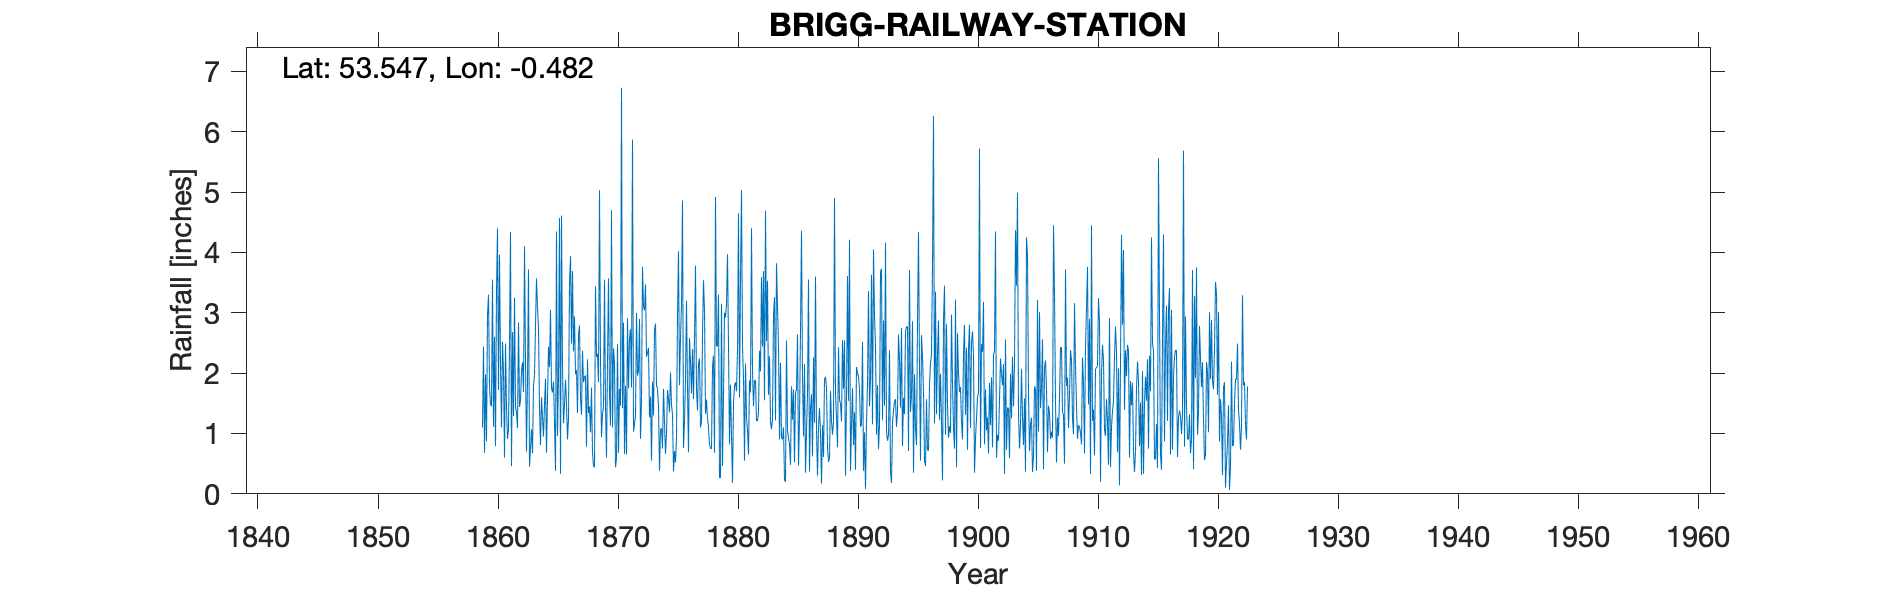

The file beside this chart, header and first rows:
BRIGG RAILWAY STATION, , , , , , , , , , , , , , , , , , , , , , , 
Grid ref, TA002068, Long, -0.4824, Lat, 53.55, Elevation, 16, ft, , , , , , , , , , , , , , , 
Station no, RR51, , , , , , , , , , , , , , , , , , , , , , 
, 1859, 1860, 1861, 1862, 1863, 1864, 1865, 1866, 1867, 1868, 1869, 1870, 1871, 1872, 1873, 1874, 1875, 1876, 1877, 1878, 1879, 1880, 1881
January, , 3.55, 0.6, 1.34, 3.72, 0.81, 1.68, 1.48, 2.05, 1.34, 2.2, 1.1, 0.66, 3, 2.42, 1.06, 1.32, 1.21, 1.74, 1.1, 0.27, 0.18, 0.55
February, , 1.11, 2.49, 1.09, 0.45, 1.6, 1.86, 1.89, 1.34, 1.45, 0.94, 2.41, 1.79, 1.96, 1.27, 1.09, 0.37, 1.92, 1.38, 0.82, 3.15, 1.5, 2.16
March, 1.1, 2.6, 1.44, 2.84, 0.76, 1.27, 1.18, 1.5, 2.64, 1.02, 1.33, 2.17, 0.65, 2.04, 1.61, 0.75, 0.71, 3.2, 2.16, 0.75, 0.46, 1.79, 1.26
April, 2.44, 0.79, 0.91, 1.44, 1.07, 0.95, 0.38, 0.9, 2.79, 1.76, 1.44, 0.44, 2.91, 2.9, 0.55, 1.74, 0.52, 1.76, 2.24, 0.75, 1.62, 1.85, 1.06
May, 0.68, 3.37, 1.06, 1.55, 0.67, 1.47, 4.35, 1.24, 1.59, 0.69, 3.55, 0.59, 1.75, 0.91, 1.86, 1.19, 0.93, 0.69, 1.1, 2.1, 3, 1.7, 0.65
June, 1.98, 4.4, 2.51, 2.03, 1.8, 1.91, 0.96, 3.48, 1.31, 0.46, 1.45, 2.48, 2.57, 1.54, 1.3, 0.66, 2.95, 2.58, 1.19, 2.29, 2.92, 2.38, 1.88
July, 0.87, 1.72, 4.34, 2.18, 1.96, 0.68, 1.97, 3.94, 2.37, 0.44, 0.6, 0.68, 2.73, 3.76, 2.71, 1, 4.02, 2.18, 2.62, 0.68, 3.14, 4.65, 1.68
August, 2.96, 3.96, 0.46, 1.69, 2.79, 1.57, 4.57, 2.49, 1.85, 3.44, 2.21, 1.74, 1.76, 3.1, 2.82, 1.72, 1.8, 1.66, 3.54, 4.92, 3.97, 1.6, 4.4
September, 3.3, 2.14, 2.68, 4.1, 3.57, 2.44, 0.33, 3.69, 1.94, 2.27, 3.57, 1.46, 5.87, 3.04, 1.8, 1.57, 2.58, 2.4, 3.03, 2.44, 2.48, 3.57, 2.04
October, 1.78, 1.1, 1.29, 2.18, 3.1, 2.1, 4.61, 2.36, 1.96, 2.32, 1.65, 6.73, 1.03, 3.47, 1.74, 1.35, 3.14, 1.57, 1.33, 2.45, 0.82, 5.03, 1.45
November, 1.49, 2.52, 3.25, 0.7, 2.74, 3.05, 2.11, 2.94, 0.78, 1.85, 1.13, 1.42, 1.16, 2.27, 1.45, 2.01, 4.86, 2.56, 1.56, 3.3, 1.81, 2.44, 1.88
December, 1.45, 2.01, 1.45, 1.88, 1.43, 1.75, 1.17, 1.98, 2.23, 5.03, 4.7, 2.84, 1.29, 2.33, 0.38, 1.47, 0.76, 3.78, 1.25, 0.26, 0.96, 1.92, 1.88
Total, , 29.27, 22.48, 23.02, 24.06, 19.6, 25.17, 27.89, 22.85, 22.07, 24.77, 24.06, 24.17, 30.32, 19.91, 15.61, 23.96, 25.51, 23.14, 21.86, 24.6, 28.61, 20.89
IDR March 1916, , , , , , , , , , , , , , , , , , , , , , , 
TYRain_1920-1930_17_pt1-page-093 is a du…, , , , , , , , , , , , , , , , , , , , , , , 
